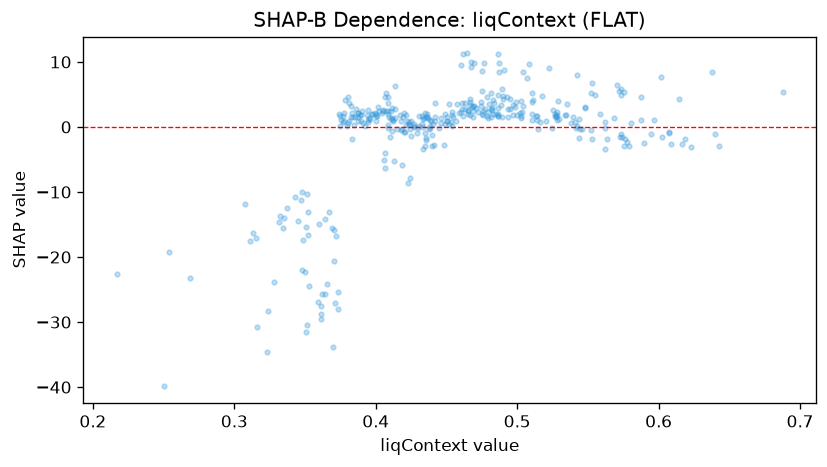

The table this chart was drawn from, first rows:
feature_value, shap_value
0.4138, 6.233
0.3112, -17.47
0.3944, 1.034
0.4538, 1.859
0.5102, 3.774
0.4168, 1.899
0.4972, 1.808
0.3796, 0.212
0.4084, 2.064
0.3894, 1.862
0.4536, 0.07031
0.324, -28.3
0.3768, 1.649
0.3856, 1.457
0.4302, -0.1785
0.4382, 0.06816
0.4864, 2.044
0.4566, 0.9848
0.3872, 2.099
0.6396, -1.086
0.6076, -0.9308
0.5434, 1.227
0.5284, 1.09
0.495, 2.751
0.5342, 1.772
0.5896, -2.4
0.2538, -19.24
0.4772, 2.782
0.5246, -0.1585
0.5966, 1.123
0.3776, 0.8859
0.4008, 1.628
0.3808, 3.724
0.5266, 2.062
0.485, 1.985
0.4866, 1.614
0.553, -1.865
0.5354, 3.519
0.4304, 0.1544
0.4792, 2.337
0.4232, 0.7721
0.4122, 1.144
0.409, 4.549
0.5146, -0.2983
0.4402, 0.3788
0.384, 1.54
0.4788, 1.737
0.576, -1.881
0.5204, 0.9463
0.4936, 1.512
0.607, -0.7857
0.4268, 0.3817
0.5406, 0.7924
0.4862, 2.892
0.4864, 1.611
0.4664, 3.305
0.4096, 1.467
0.4826, 2.059
0.5622, 0.7604
0.4936, 2.726
... 301 more rows
